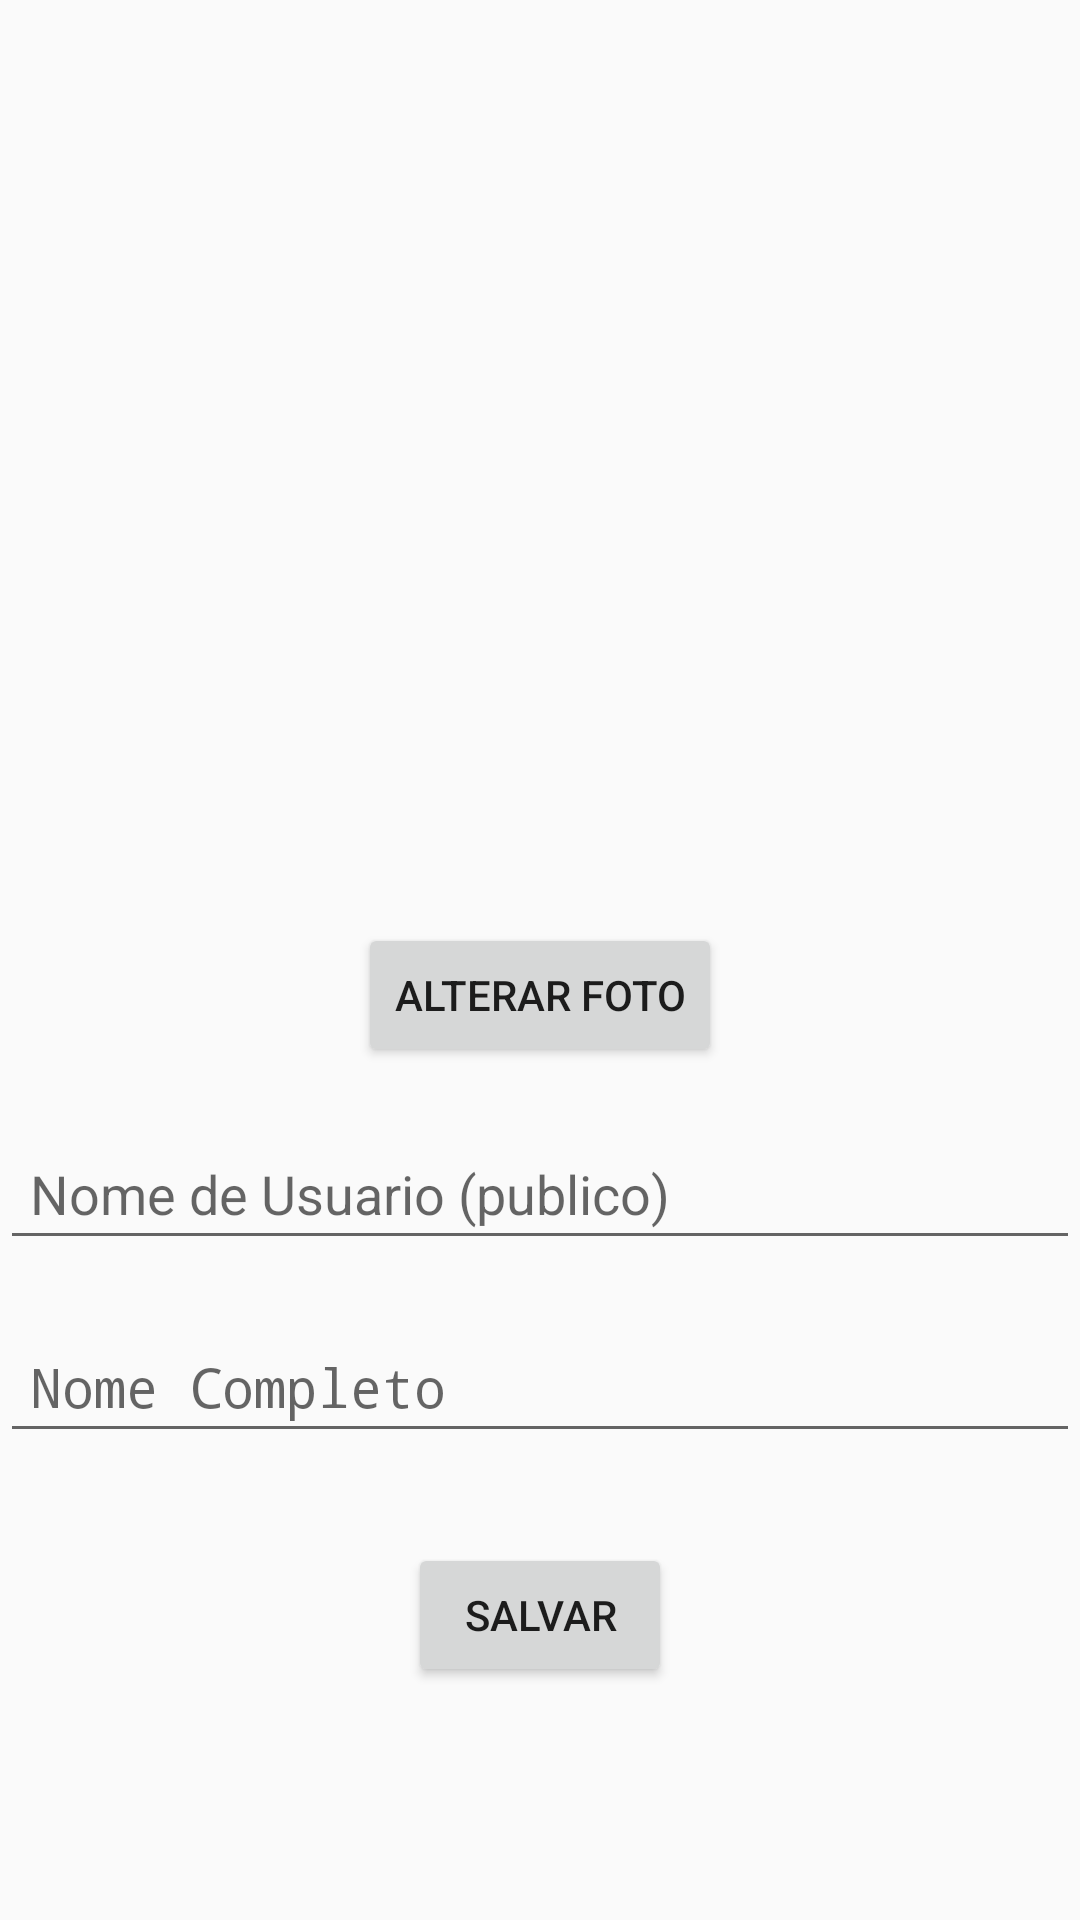

Produce the Android XML layout that renders to this screen, including the resource entries it uses.
<!-- AndroidManifest.xml: application theme Theme.Rede_social -->
<!-- res/layout/activity_profile.xml -->
<?xml version="1.0" encoding="utf-8"?>
<LinearLayout xmlns:android="http://schemas.android.com/apk/res/android"
    android:orientation="vertical"
    android:layout_width="match_parent"
    android:layout_height="match_parent"
    android:gravity="center">
    <ImageView
        android:id="@+id/imageView"
        android:layout_width="200dp"
        android:layout_height="200dp"
        android:src="@drawable/post"
        android:layout_gravity="center_horizontal" />

    <Button
        android:id="@+id/alterarFoto"
        android:layout_width="wrap_content"
        android:layout_height="wrap_content"
        android:text="Alterar Foto"
        android:layout_marginTop="30dp"
        android:layout_gravity="center_horizontal" />

    <EditText
        android:id="@+id/nomeUsuario"
        android:layout_width="match_parent"
        android:layout_height="wrap_content"
        android:hint="Nome de Usuario (publico)"
        android:inputType="textEmailAddress"
        android:padding="10dp"
        android:layout_marginTop="20dp"
        android:layout_gravity="center_horizontal" />  

    <EditText
        android:id="@+id/nomeCompletoUsuario"
        android:layout_width="match_parent"
        android:layout_height="wrap_content"
        android:hint="Nome Completo"
        android:inputType="textPassword"
        android:padding="10dp"
        android:layout_marginTop="20dp"
        android:layout_gravity="center_horizontal" />  

    <Button
        android:id="@+id/saveButton"
        android:layout_width="wrap_content"
        android:layout_height="wrap_content"
        android:text="Salvar"
        android:layout_marginTop="30dp"
        android:layout_gravity="center_horizontal" />  

</LinearLayout>
<!-- resources referenced by this layout -->
<resources>
  <style name="Theme.Rede_social" parent="android:Theme.Material.Light.NoActionBar" />
</resources>
